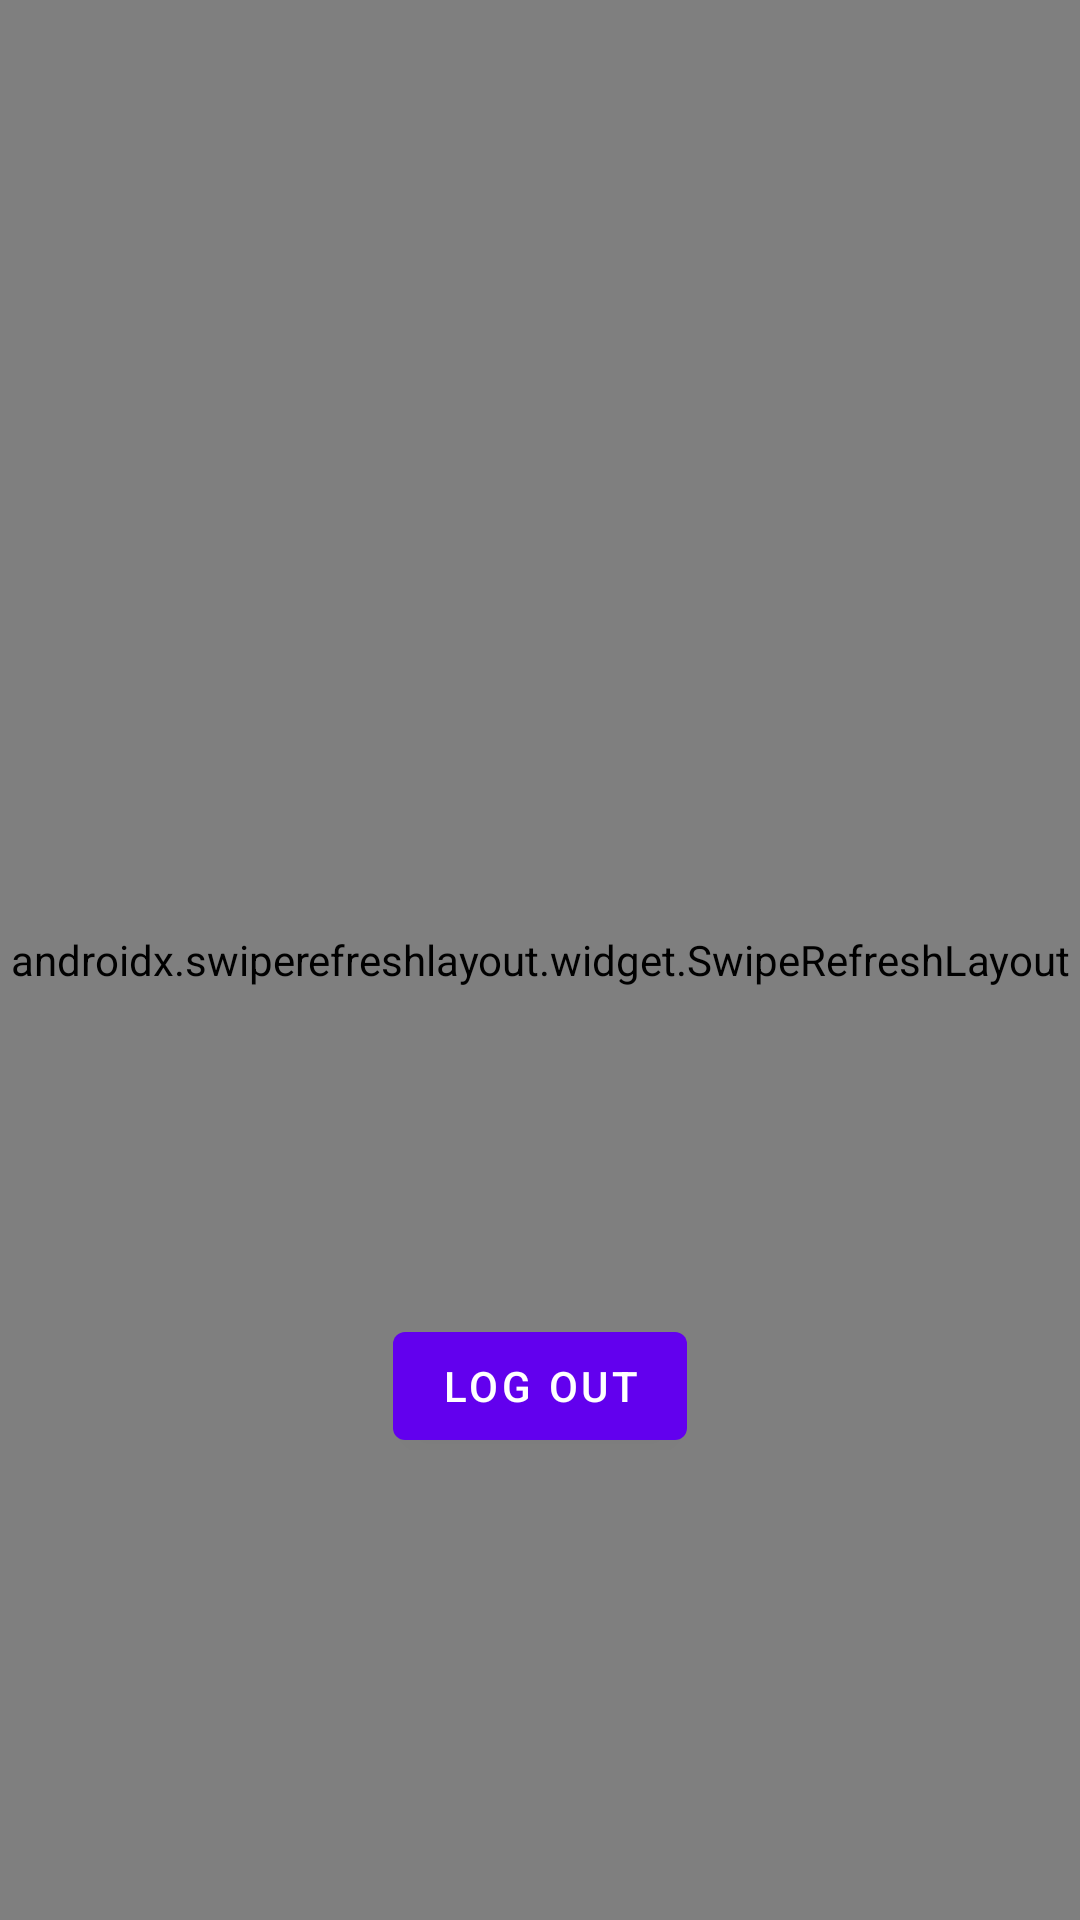

Write the Android layout XML for this screen, with the resource values it uses.
<!-- AndroidManifest.xml: application theme SplashScreenTheme -->
<!-- res/layout/fragment_profile.xml -->
<?xml version="1.0" encoding="utf-8"?>
<androidx.constraintlayout.widget.ConstraintLayout xmlns:android="http://schemas.android.com/apk/res/android"
    xmlns:app="http://schemas.android.com/apk/res-auto"
    xmlns:tools="http://schemas.android.com/tools"
    android:layout_width="match_parent"
    android:layout_height="match_parent"
    tools:context=".ProfileFragment">

    

    <TextView
        android:id="@+id/profile_id"
        android:layout_width="wrap_content"
        android:layout_height="wrap_content"
        android:layout_centerInParent="true"
        android:text="Profile"
        android:textSize="50sp"
        android:textStyle="bold"
        app:layout_constraintBottom_toBottomOf="parent"
        app:layout_constraintEnd_toEndOf="parent"
        app:layout_constraintStart_toStartOf="parent"
        app:layout_constraintTop_toTopOf="parent" />

    <TextView
        android:id="@+id/textView3"
        android:layout_width="wrap_content"
        android:layout_height="wrap_content"
        android:text="Username:"
        app:layout_constraintBottom_toBottomOf="parent"
        app:layout_constraintEnd_toEndOf="parent"
        app:layout_constraintHorizontal_bias="0.16"
        app:layout_constraintStart_toStartOf="parent"
        app:layout_constraintTop_toTopOf="parent"
        app:layout_constraintVertical_bias="0.060000002" />

    <TextView
        android:id="@+id/textView4"
        android:layout_width="wrap_content"
        android:layout_height="wrap_content"
        android:text="Email:"
        app:layout_constraintBottom_toBottomOf="parent"
        app:layout_constraintEnd_toEndOf="parent"
        app:layout_constraintHorizontal_bias="0.225"
        app:layout_constraintStart_toStartOf="parent"
        app:layout_constraintTop_toTopOf="parent"
        app:layout_constraintVertical_bias="0.12" />

    <TextView
        android:id="@+id/text_username"
        android:layout_width="wrap_content"
        android:layout_height="wrap_content"
        app:layout_constraintBottom_toBottomOf="parent"
        app:layout_constraintEnd_toEndOf="parent"
        app:layout_constraintHorizontal_bias="0.43"
        app:layout_constraintStart_toStartOf="parent"
        app:layout_constraintTop_toTopOf="parent"
        app:layout_constraintVertical_bias="0.060000002" />

    <TextView
        android:id="@+id/text_email"
        android:layout_width="wrap_content"
        android:layout_height="wrap_content"
        app:layout_constraintBottom_toBottomOf="parent"
        app:layout_constraintEnd_toEndOf="parent"
        app:layout_constraintHorizontal_bias="0.43"
        app:layout_constraintStart_toStartOf="parent"
        app:layout_constraintTop_toTopOf="parent"
        app:layout_constraintVertical_bias="0.120000005" />


    <Button
        android:id="@+id/button"
        android:layout_width="wrap_content"
        android:layout_height="wrap_content"
        android:layout_below="@+id/profile_id"
        android:text="LOG OUT"
        app:layout_constraintBottom_toBottomOf="parent"
        app:layout_constraintEnd_toEndOf="parent"
        app:layout_constraintStart_toStartOf="parent"
        app:layout_constraintTop_toTopOf="parent"
        app:layout_constraintVertical_bias="0.74" />

    <androidx.swiperefreshlayout.widget.SwipeRefreshLayout
        android:id="@+id/swipeRefresh"
        android:layout_width="match_parent"
        android:layout_height="match_parent">

        <TextView
            android:layout_width="wrap_content"
            android:layout_height="wrap_content"
            android:gravity="center"
            android:id="@+id/testtext"
            android:text="0"
            android:textSize="100sp"></TextView>
    </androidx.swiperefreshlayout.widget.SwipeRefreshLayout>

</androidx.constraintlayout.widget.ConstraintLayout>
<!-- resources referenced by this layout -->
<resources>
  <style name="SplashScreenTheme" parent="Theme.MaterialComponents.Light.NoActionBar">
          <item name="android:windowBackground">
              @drawable/splash_image
          </item>
          <item name="colorPrimaryVariant">@color/blue_sh</item>
          <item name="android:statusBarColor" tools:targetApi="l">?attr/colorPrimaryVariant</item>
      </style>
  <!-- drawable splash_image (drawable) -->
  <?xml version="1.0" encoding="utf-8"?>
  <layer-list xmlns:android="http://schemas.android.com/apk/res/android">
      <item android:drawable="@color/blue_sh" />
      
      <item
          android:top="280dp"
          android:bottom="256dp"
          android:left="128dp"
          android:right="128dp"
          android:drawable="@drawable/ic_box" android:gravity="center" />
  </layer-list>
  <color name="blue_sh">#0991ff</color>
  <!-- drawable ic_box (drawable) -->
  <vector android:height="128dp" android:viewportHeight="512"
      android:viewportWidth="512" android:width="128dp" xmlns:android="http://schemas.android.com/apk/res/android">
      <path android:fillColor="#FFE17D" android:pathData="M248.768,1.654L19.499,112.336c-2.875,1.388 -4.701,4.298 -4.701,7.49v272.348c0,3.192 1.827,6.102 4.701,7.49l229.269,110.682c4.569,2.206 9.895,2.206 14.464,0l229.269,-110.682c2.875,-1.388 4.701,-4.298 4.701,-7.49V119.826c0,-3.192 -1.827,-6.102 -4.701,-7.49L263.232,1.654C258.663,-0.551 253.337,-0.551 248.768,1.654z"/>
      <path android:fillColor="#FFC350" android:pathData="M16.181,115.273c-0.874,1.331 -1.383,2.898 -1.383,4.553v272.348c0,3.192 1.827,6.102 4.701,7.49l229.269,110.681c2.284,1.103 4.758,1.654 7.232,1.654V231.048L16.181,115.273z"/>
      <path android:fillColor="#FFD164" android:pathData="M495.819,115.273c0.874,1.331 1.383,2.898 1.383,4.553v272.348c0,3.192 -1.827,6.102 -4.701,7.49L263.232,510.345C260.948,511.448 258.474,512 256,512V231.048L495.819,115.273z"/>
      <path android:fillColor="#FFE17D" android:pathData="M83.407,377.657c-1.21,0 -2.445,-0.268 -3.606,-0.828L44.404,359.74c-4.142,-1.998 -5.872,-6.969 -3.874,-11.103c1.99,-4.134 6.977,-5.856 11.103,-3.874l35.397,17.09c4.142,1.998 5.872,6.969 3.874,11.103C89.475,375.927 86.502,377.657 83.407,377.657z"/>
      <path android:fillColor="#FFF6D8" android:pathData="M115.986,356.45c-1.21,0 -2.445,-0.268 -3.606,-0.828l-67.928,-32.79c-4.134,-1.998 -5.872,-6.969 -3.874,-11.103c1.99,-4.126 6.985,-5.856 11.103,-3.874l67.927,32.79c4.134,1.998 5.872,6.969 3.874,11.103C122.054,354.719 119.081,356.45 115.986,356.45z"/>
      <path android:fillColor="#FF8087" android:pathData="M414.549,154.373l-240.662,-116.263l-63.44,30.75l241.202,116.443z"/>
      <path android:fillColor="#E6646E" android:pathData="M351.649,185.303v90.207c0,3.066 3.205,5.078 5.967,3.745l52.232,-25.215c2.875,-1.388 4.701,-4.298 4.701,-7.49v-92.176L351.649,185.303z"/>
  </vector>
</resources>
